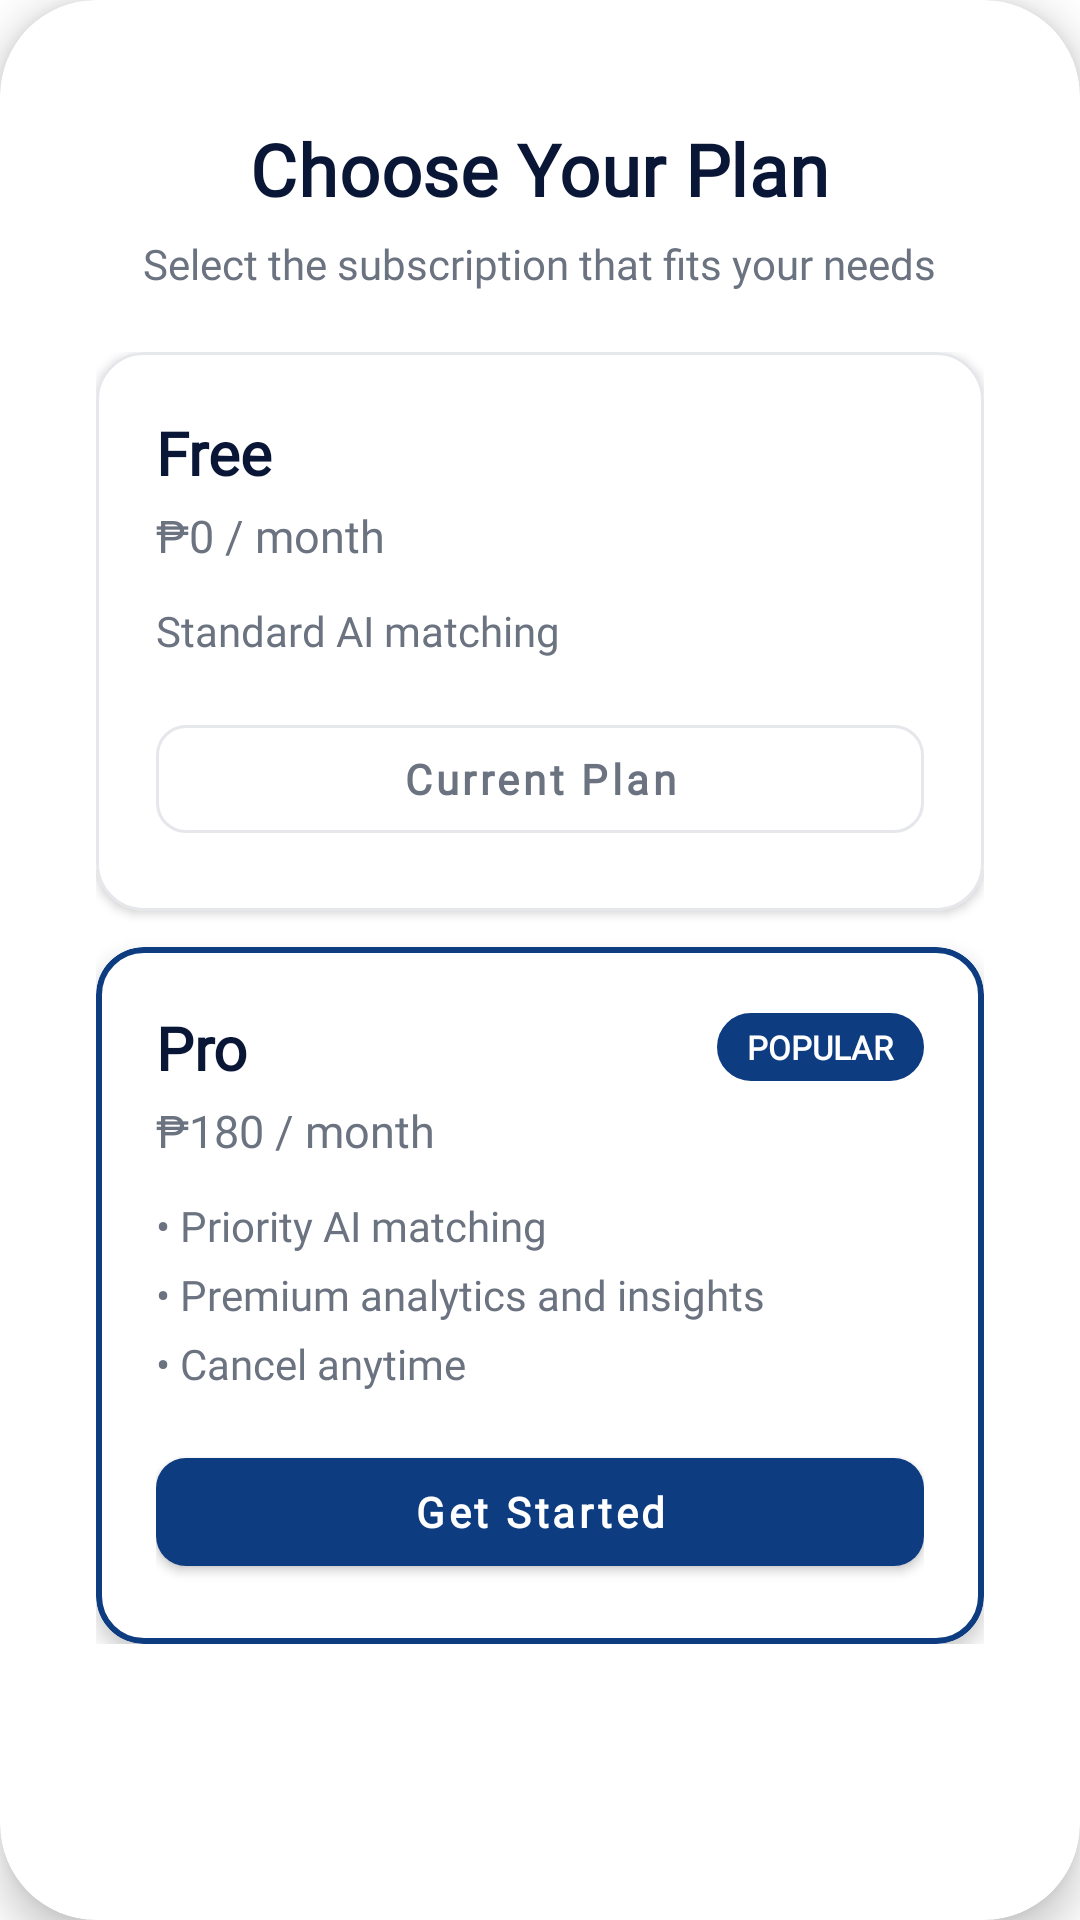

Here is an Android app screen rendered from its layout file. Give the layout XML and the strings, colors and styles it references.
<!-- AndroidManifest.xml: application theme Theme.BlueprintProApps -->
<!-- res/layout/subscription_modal.xml -->
<?xml version="1.0" encoding="utf-8"?>
<LinearLayout xmlns:android="http://schemas.android.com/apk/res/android"
    xmlns:app="http://schemas.android.com/apk/res-auto"
    android:orientation="vertical"
    android:background="@drawable/rounded_white_card"
    android:elevation="8dp"
    android:clipToOutline="true"
    android:layout_width="match_parent"
    android:layout_height="wrap_content">

    
    <LinearLayout
        android:orientation="vertical"
        android:layout_width="match_parent"
        android:layout_height="wrap_content"
        android:paddingHorizontal="24dp"
        android:paddingTop="24dp"
        android:paddingBottom="20dp"
        android:gravity="center_horizontal">

        <TextView
            android:id="@+id/tvModalTitle"
            android:layout_width="wrap_content"
            android:layout_height="wrap_content"
            android:text="Choose Your Plan"
            android:textSize="24sp"
            android:textStyle="bold"
            android:textColor="#091635"
            android:fontFamily="@font/raleway_bold"
            android:letterSpacing="0.01" />

        <TextView
            android:id="@+id/tvModalSubtitle"
            android:layout_width="wrap_content"
            android:layout_height="wrap_content"
            android:text="Select the subscription that fits your needs"
            android:textSize="14sp"
            android:textColor="#6B7280"
            android:fontFamily="@font/raleway_regular"
            android:layout_marginTop="6dp"
            android:gravity="center" />
    </LinearLayout>

    
    <LinearLayout
        android:id="@+id/plansContainer"
        android:orientation="vertical"
        android:layout_width="match_parent"
        android:layout_height="wrap_content"
        android:paddingHorizontal="16dp"
        android:paddingBottom="24dp">

        
        <com.google.android.material.card.MaterialCardView
            android:id="@+id/planFree"
            android:layout_width="match_parent"
            android:layout_height="wrap_content"
            android:layout_marginBottom="12dp"
            app:cardCornerRadius="16dp"
            app:cardElevation="2dp"
            app:strokeWidth="1dp"
            app:strokeColor="#E5E7EB">

            <LinearLayout
                android:orientation="vertical"
                android:layout_width="match_parent"
                android:layout_height="wrap_content"
                android:padding="20dp">

                <TextView
                    android:text="Free"
                    android:textSize="20sp"
                    android:textStyle="bold"
                    android:textColor="#091635"
                    android:fontFamily="@font/raleway_bold"
                    android:layout_width="wrap_content"
                    android:layout_height="wrap_content"/>

                <TextView
                    android:text="₱0 / month"
                    android:textSize="15sp"
                    android:textColor="#6B7280"
                    android:fontFamily="@font/raleway_regular"
                    android:layout_marginTop="4dp"
                    android:layout_width="wrap_content"
                    android:layout_height="wrap_content"/>

                <TextView
                    android:text="Standard AI matching"
                    android:textSize="14sp"
                    android:textColor="#6B7280"
                    android:fontFamily="@font/raleway_regular"
                    android:layout_marginTop="12dp"
                    android:layout_width="wrap_content"
                    android:layout_height="wrap_content"/>

                <com.google.android.material.button.MaterialButton
                    android:id="@+id/btnFreeCurrent"
                    style="@style/Widget.MaterialComponents.Button.OutlinedButton"
                    android:layout_width="match_parent"
                    android:layout_height="wrap_content"
                    android:layout_marginTop="16dp"
                    android:text="Current Plan"
                    android:textAllCaps="false"
                    android:textSize="14sp"
                    android:textStyle="bold"
                    android:fontFamily="@font/raleway_bold"
                    android:textColor="#6B7280"
                    app:cornerRadius="10dp"
                    app:strokeColor="#E5E7EB"
                    app:strokeWidth="1dp"/>
            </LinearLayout>
        </com.google.android.material.card.MaterialCardView>

        
        <com.google.android.material.card.MaterialCardView
            android:id="@+id/planPro"
            android:layout_width="match_parent"
            android:layout_height="wrap_content"
            app:cardCornerRadius="16dp"
            app:cardElevation="4dp"
            app:strokeWidth="2dp"
            app:strokeColor="#0D3C80">

            <LinearLayout
                android:orientation="vertical"
                android:layout_width="match_parent"
                android:layout_height="wrap_content"
                android:padding="20dp">

                <LinearLayout
                    android:orientation="horizontal"
                    android:layout_width="match_parent"
                    android:layout_height="wrap_content"
                    android:gravity="center_vertical">

                    <TextView
                        android:text="Pro"
                        android:textSize="20sp"
                        android:textStyle="bold"
                        android:textColor="#091635"
                        android:fontFamily="@font/raleway_bold"
                        android:layout_width="0dp"
                        android:layout_weight="1"
                        android:layout_height="wrap_content"/>

                    <TextView
                        android:text="POPULAR"
                        android:textSize="11sp"
                        android:textStyle="bold"
                        android:textColor="@android:color/white"
                        android:fontFamily="@font/raleway_bold"
                        android:background="@drawable/card_modern"
                        android:backgroundTint="#0D3C80"
                        android:paddingHorizontal="10dp"
                        android:paddingVertical="4dp"
                        android:layout_width="wrap_content"
                        android:layout_height="wrap_content"/>
                </LinearLayout>

                <TextView
                    android:text="₱180 / month"
                    android:textSize="15sp"
                    android:textColor="#6B7280"
                    android:fontFamily="@font/raleway_regular"
                    android:layout_marginTop="4dp"
                    android:layout_width="wrap_content"
                    android:layout_height="wrap_content"/>

                <LinearLayout
                    android:orientation="vertical"
                    android:layout_width="match_parent"
                    android:layout_height="wrap_content"
                    android:layout_marginTop="12dp">

                    <TextView
                        android:text="• Priority AI matching"
                        android:textSize="14sp"
                        android:textColor="#6B7280"
                        android:fontFamily="@font/raleway_regular"
                        android:layout_marginBottom="4dp"
                        android:layout_width="wrap_content"
                        android:layout_height="wrap_content"/>

                    <TextView
                        android:text="• Premium analytics and insights"
                        android:textSize="14sp"
                        android:textColor="#6B7280"
                        android:fontFamily="@font/raleway_regular"
                        android:layout_marginBottom="4dp"
                        android:layout_width="wrap_content"
                        android:layout_height="wrap_content"/>

                    <TextView
                        android:text="• Cancel anytime"
                        android:textSize="14sp"
                        android:textColor="#6B7280"
                        android:fontFamily="@font/raleway_regular"
                        android:layout_width="wrap_content"
                        android:layout_height="wrap_content"/>
                </LinearLayout>

                <com.google.android.material.button.MaterialButton
                    android:id="@+id/btnUpgradePro"
                    style="@style/Widget.MaterialComponents.Button"
                    android:layout_width="match_parent"
                    android:layout_height="wrap_content"
                    android:layout_marginTop="16dp"
                    android:text="Get Started"
                    android:textAllCaps="false"
                    android:textSize="14sp"
                    android:textStyle="bold"
                    android:fontFamily="@font/raleway_bold"
                    android:textColor="@android:color/white"
                    app:cornerRadius="10dp"
                    app:backgroundTint="#0D3C80"
                    app:rippleColor="#1E40AF"/>
            </LinearLayout>
        </com.google.android.material.card.MaterialCardView>

    </LinearLayout>
</LinearLayout>
<!-- resources referenced by this layout -->
<resources>
  <!-- drawable card_modern (drawable) -->
  <shape xmlns:android="http://schemas.android.com/apk/res/android" android:shape="rectangle">
      <solid android:color="#FFFFFF"/>
      <corners android:radius="16dp"/>
      <padding android:left="8dp" android:top="8dp" android:right="8dp" android:bottom="8dp"/>
      <stroke android:color="#E6E9F0" android:width="1dp"/>
  </shape>
  <!-- drawable rounded_white_card (drawable) -->
  <shape xmlns:android="http://schemas.android.com/apk/res/android"
      android:shape="rectangle">
      <solid android:color="@android:color/white" />
      <corners android:radius="32dp" />
      <padding android:left="16dp" android:right="16dp" android:top="16dp" android:bottom="16dp" />
  </shape>
  <style name="Theme.BlueprintProApps" parent="Theme.MaterialComponents.DayNight.NoActionBar">
          
          <item name="colorPrimary">#0D3C80</item>
          <item name="colorPrimaryVariant">#0A2B60</item>
          <item name="colorOnPrimary">#FFFFFF</item>
          <item name="colorSecondary">#6C757D</item>
          <item name="android:statusBarColor">?attr/colorPrimaryVariant</item>
  
          <item name="android:windowFullscreen">false</item>
          <item name="android:windowTranslucentStatus">false</item>
      </style>
</resources>
